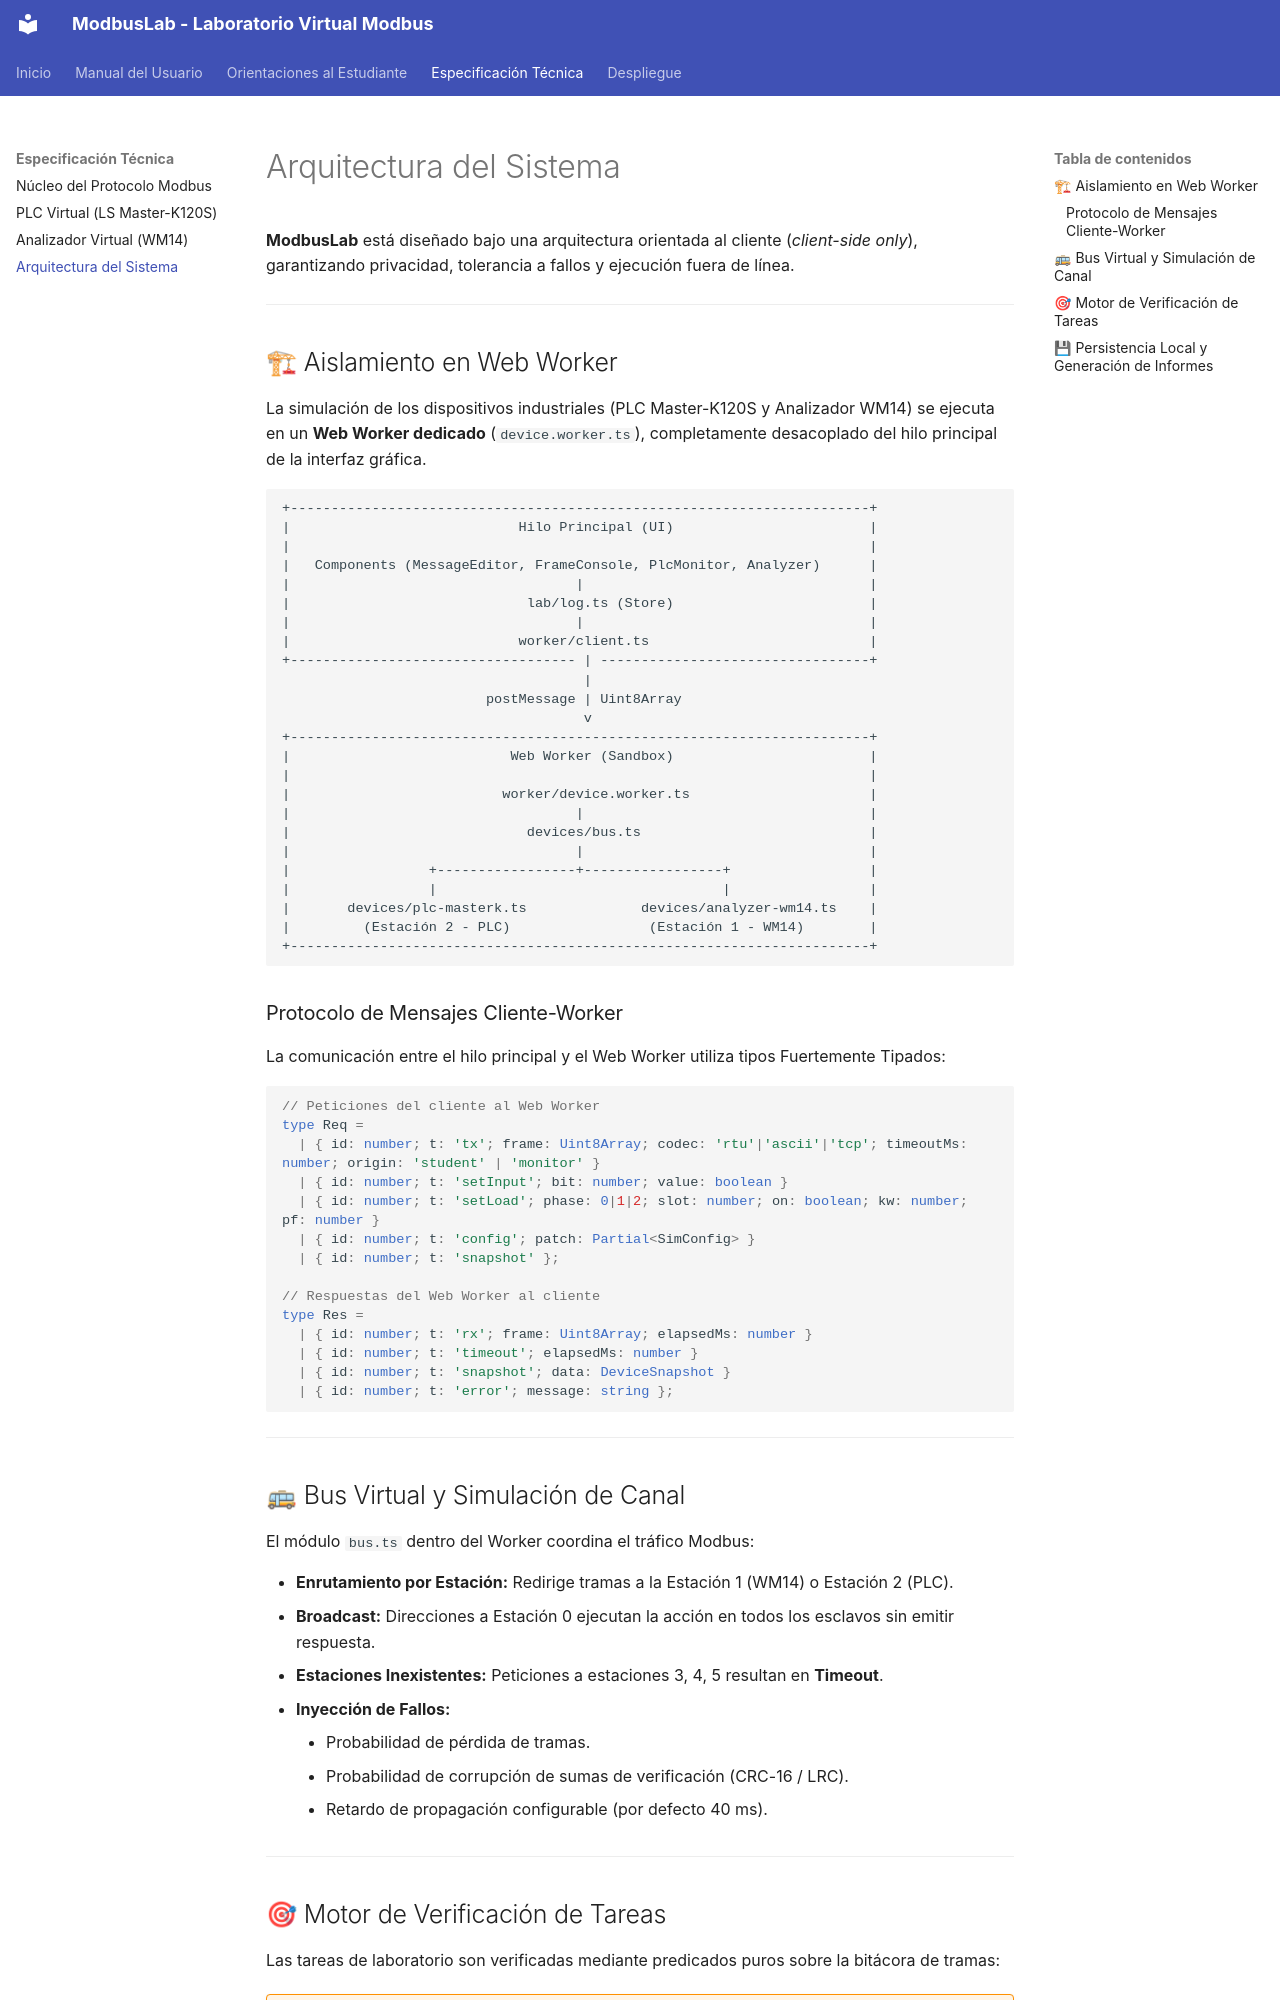

repository: vladimir1284/modbuslab-web · page: especificacion/arquitectura/index.html · generator: mkdocs

# Arquitectura del Sistema

**ModbusLab** está diseñado bajo una arquitectura orientada al cliente (*client-side only*), garantizando privacidad, tolerancia a fallos y ejecución fuera de línea.

---

## 🏗 Aislamiento en Web Worker

La simulación de los dispositivos industriales (PLC Master-K120S y Analizador WM14) se ejecuta en un **Web Worker dedicado** (`device.worker.ts`), completamente desacoplado del hilo principal de la interfaz gráfica.

```
+-----------------------------------------------------------------------+
|                            Hilo Principal (UI)                        |
|                                                                       |
|   Components (MessageEditor, FrameConsole, PlcMonitor, Analyzer)      |
|                                   |                                   |
|                             lab/log.ts (Store)                        |
|                                   |                                   |
|                            worker/client.ts                           |
+----------------------------------- | ---------------------------------+
                                     |
                         postMessage | Uint8Array
                                     v
+-----------------------------------------------------------------------+
|                           Web Worker (Sandbox)                        |
|                                                                       |
|                          worker/device.worker.ts                      |
|                                   |                                   |
|                             devices/bus.ts                            |
|                                   |                                   |
|                 +-----------------+-----------------+                 |
|                 |                                   |                 |
|       devices/plc-masterk.ts              devices/analyzer-wm14.ts    |
|         (Estación 2 - PLC)                 (Estación 1 - WM14)        |
+-----------------------------------------------------------------------+
```

### Protocolo de Mensajes Cliente-Worker

La comunicación entre el hilo principal y el Web Worker utiliza tipos Fuertemente Tipados:

```ts
// Peticiones del cliente al Web Worker
type Req =
  | { id: number; t: 'tx'; frame: Uint8Array; codec: 'rtu'|'ascii'|'tcp'; timeoutMs: number; origin: 'student' | 'monitor' }
  | { id: number; t: 'setInput'; bit: number; value: boolean }
  | { id: number; t: 'setLoad'; phase: 0|1|2; slot: number; on: boolean; kw: number; pf: number }
  | { id: number; t: 'config'; patch: Partial<SimConfig> }
  | { id: number; t: 'snapshot' };

// Respuestas del Web Worker al cliente
type Res =
  | { id: number; t: 'rx'; frame: Uint8Array; elapsedMs: number }
  | { id: number; t: 'timeout'; elapsedMs: number }
  | { id: number; t: 'snapshot'; data: DeviceSnapshot }
  | { id: number; t: 'error'; message: string };
```

---
